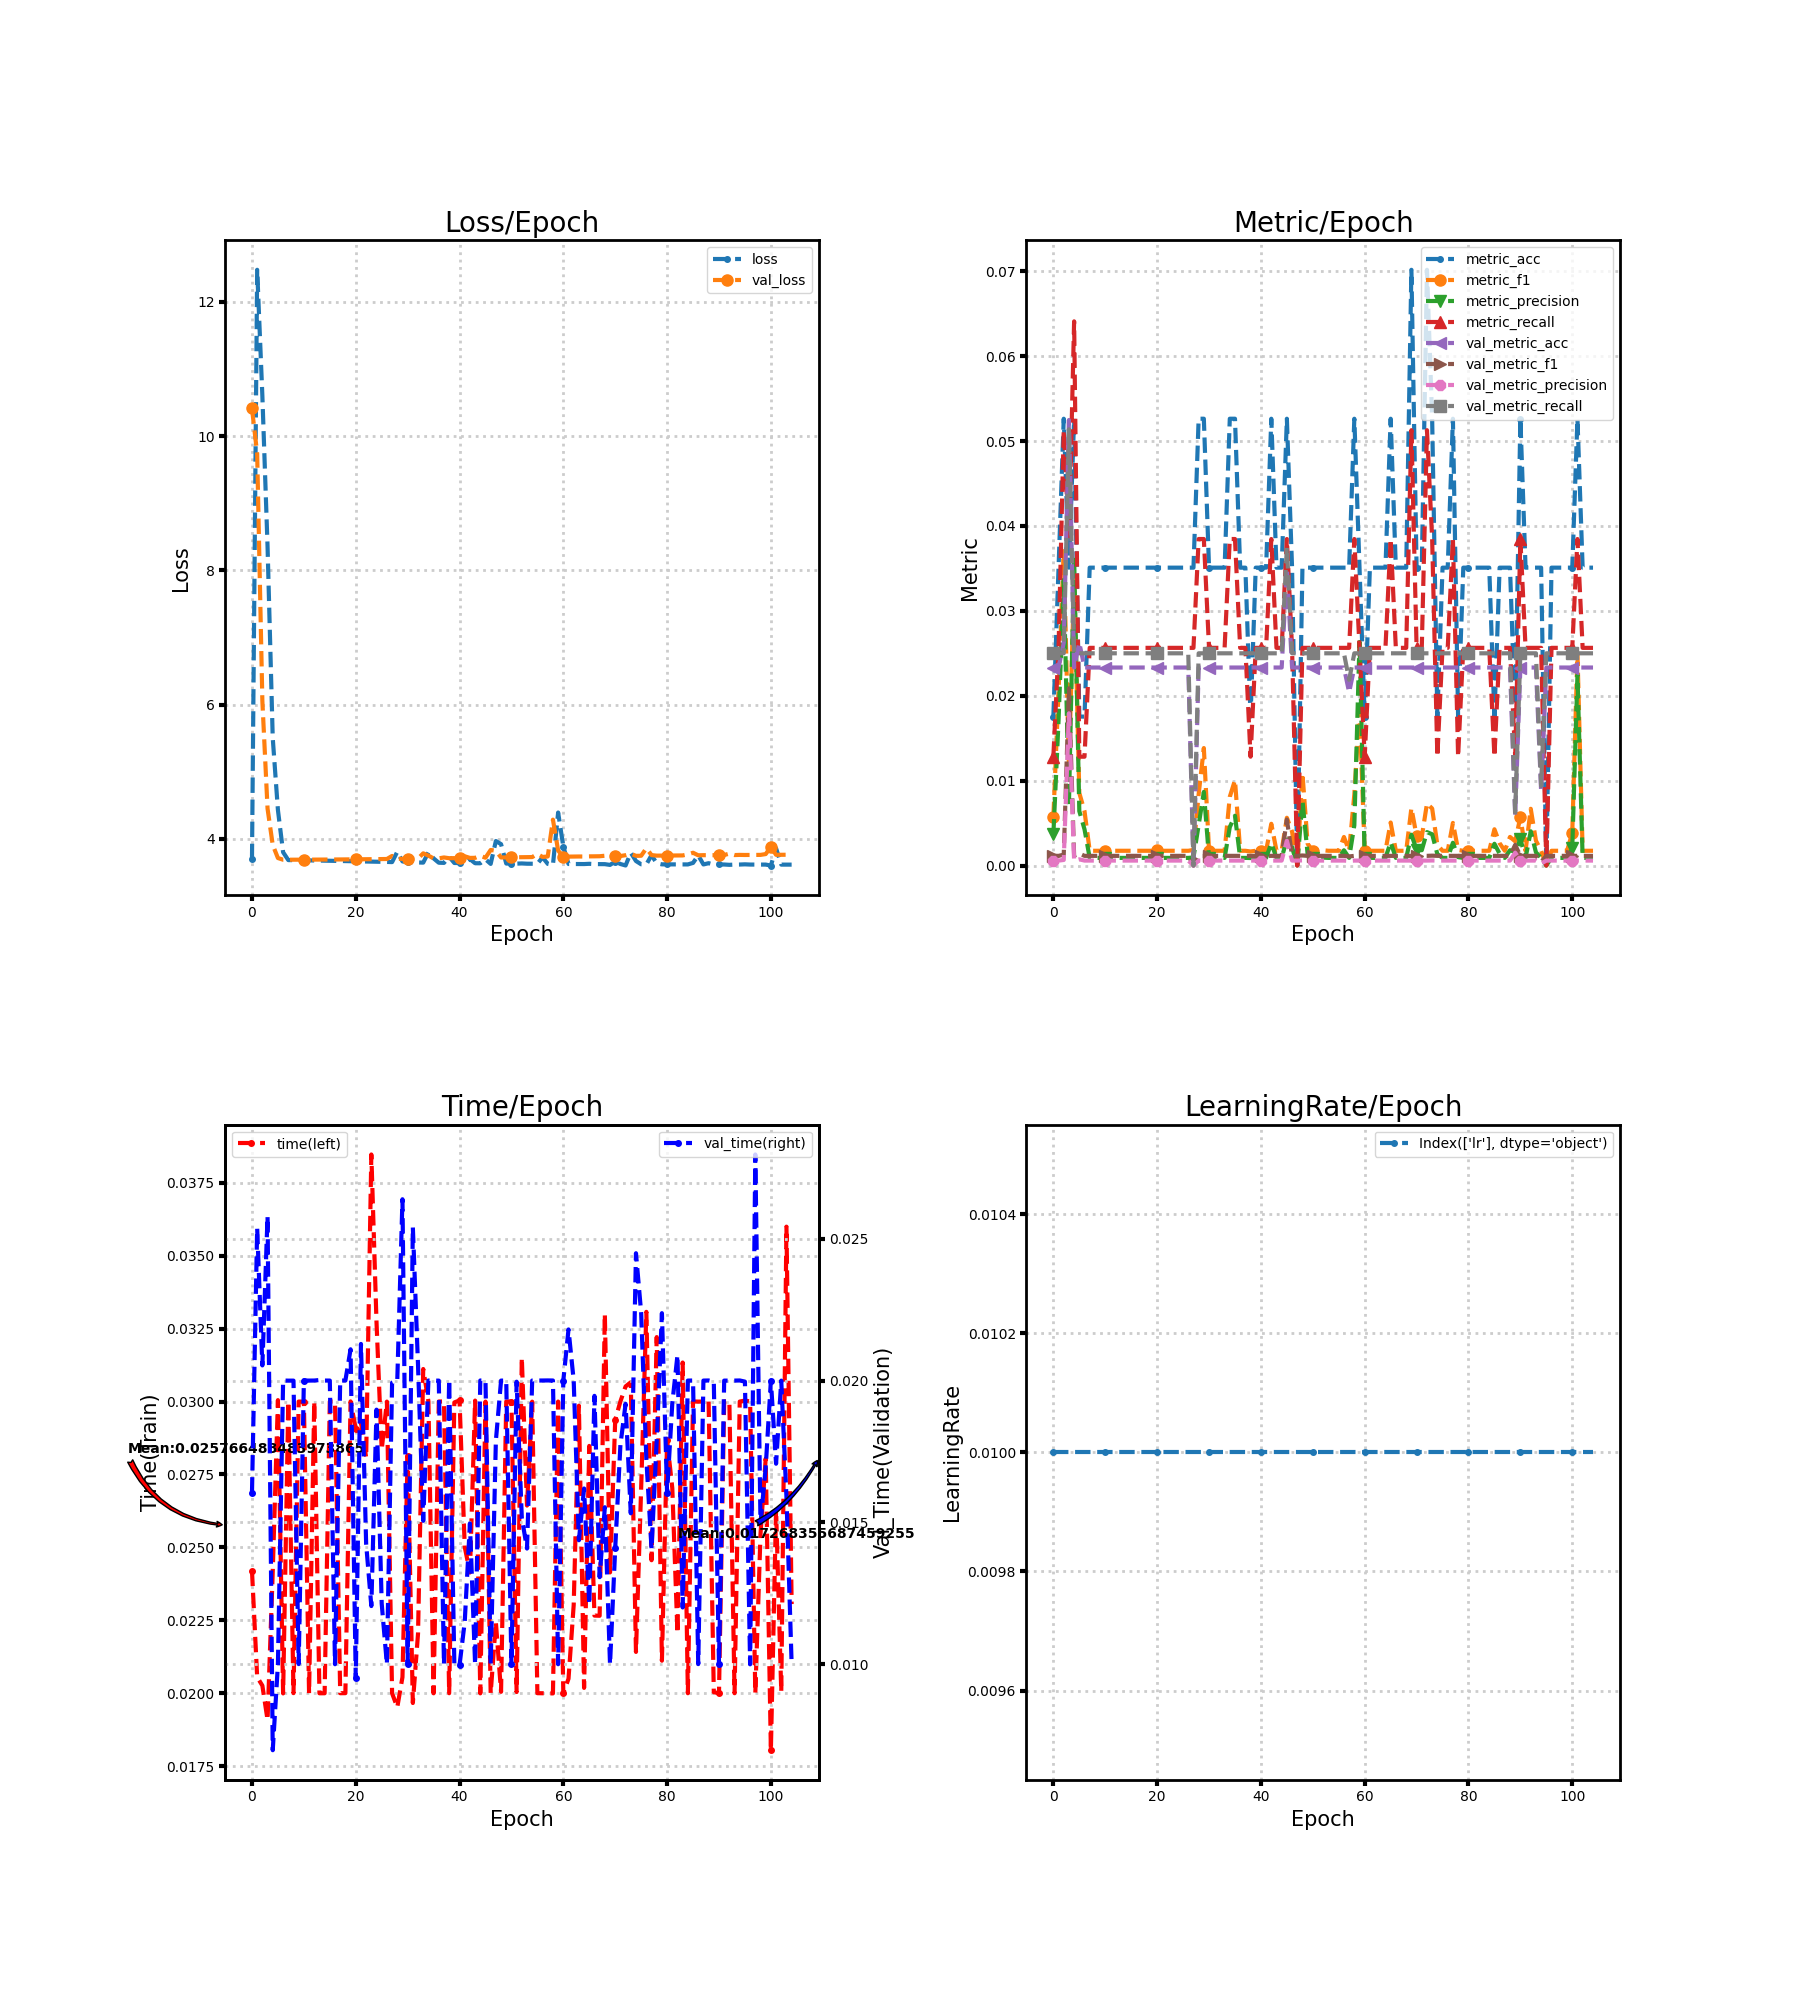

The file beside this chart, header and first rows:
loss, metric_acc, metric_f1, metric_precision, metric_recall, time, lr, val_loss, val_metric_acc, val_metric_f1, val_metric_precision, val_metric_recall, val_time
3.699, 0.01754, 0.005698, 0.003663, 0.01282, 0.0242, 0.01, 10.41, 0.02332, 0.001153, 0.00059, 0.025, 0.01605
12.48, 0.03509, 0.02051, 0.01709, 0.02564, 0.02055, 0.01, 9.739, 0.02332, 0.00114, 0.0005831, 0.025, 0.02537
10.6, 0.05263, 0.03704, 0.03365, 0.05128, 0.02026, 0.01, 6.058, 0.02624, 0.001278, 0.000656, 0.025, 0.02053
8.358, 0.03509, 0.01154, 0.007123, 0.03846, 0.01908, 0.01, 4.452, 0.05248, 0.02088, 0.01793, 0.05139, 0.0258
5.503, 0.05263, 0.03386, 0.03632, 0.0641, 0.02417, 0.01, 3.91, 0.02332, 0.00114, 0.0005831, 0.025, 0.006968
4.431, 0.01754, 0.008547, 0.00641, 0.01282, 0.03005, 0.01, 3.716, 0.02624, 0.00142, 0.0007305, 0.025, 0.009999
3.802, 0.01754, 0.00641, 0.004274, 0.01282, 0.01999, 0.01, 3.69, 0.02332, 0.00114, 0.0005831, 0.025, 0.02
3.685, 0.03509, 0.001738, 0.0008997, 0.02564, 0.03, 0.01, 3.691, 0.02332, 0.00114, 0.0005831, 0.025, 0.02
3.684, 0.03509, 0.001738, 0.0008997, 0.02564, 0.02, 0.01, 3.691, 0.02332, 0.00114, 0.0005831, 0.025, 0.02
3.683, 0.03509, 0.001738, 0.0008997, 0.02564, 0.03, 0.01, 3.691, 0.02332, 0.00114, 0.0005831, 0.025, 0.01
3.682, 0.03509, 0.001738, 0.0008997, 0.02564, 0.03, 0.01, 3.691, 0.02332, 0.00114, 0.0005831, 0.025, 0.02
3.681, 0.03509, 0.001738, 0.0008997, 0.02564, 0.02, 0.01, 3.692, 0.02332, 0.00114, 0.0005831, 0.025, 0.02
3.679, 0.03509, 0.001738, 0.0008997, 0.02564, 0.03, 0.01, 3.692, 0.02332, 0.00114, 0.0005831, 0.025, 0.02
3.678, 0.03509, 0.001738, 0.0008997, 0.02564, 0.02, 0.01, 3.693, 0.02332, 0.00114, 0.0005831, 0.025, 0.02002
3.676, 0.03509, 0.001738, 0.0008997, 0.02564, 0.02, 0.01, 3.693, 0.02332, 0.00114, 0.0005831, 0.025, 0.02
3.675, 0.03509, 0.001738, 0.0008997, 0.02564, 0.03, 0.01, 3.694, 0.02332, 0.00114, 0.0005831, 0.025, 0.02
3.673, 0.03509, 0.001738, 0.0008997, 0.02564, 0.03, 0.01, 3.694, 0.02332, 0.00114, 0.0005831, 0.025, 0.01
3.672, 0.03509, 0.001738, 0.0008997, 0.02564, 0.02, 0.01, 3.695, 0.02332, 0.00114, 0.0005831, 0.025, 0.02
3.67, 0.03509, 0.001738, 0.0008997, 0.02564, 0.02, 0.01, 3.695, 0.02332, 0.00114, 0.0005831, 0.025, 0.02
3.669, 0.03509, 0.001738, 0.0008997, 0.02564, 0.03, 0.01, 3.696, 0.02332, 0.00114, 0.0005831, 0.025, 0.0211
3.667, 0.03509, 0.001799, 0.0009324, 0.02564, 0.02907, 0.01, 3.697, 0.02332, 0.00114, 0.0005831, 0.025, 0.009512
3.665, 0.03509, 0.001738, 0.0008997, 0.02564, 0.0293, 0.01, 3.697, 0.02332, 0.00114, 0.0005831, 0.025, 0.02129
3.664, 0.03509, 0.001738, 0.0008997, 0.02564, 0.02808, 0.01, 3.698, 0.02332, 0.00114, 0.0005831, 0.025, 0.01425
3.662, 0.03509, 0.001738, 0.0008997, 0.02564, 0.03847, 0.01, 3.699, 0.02332, 0.00114, 0.0005831, 0.025, 0.01205
3.661, 0.03509, 0.001738, 0.0008997, 0.02564, 0.03271, 0.01, 3.7, 0.02332, 0.00114, 0.0005831, 0.025, 0.01897
3.66, 0.03509, 0.001738, 0.0008997, 0.02564, 0.02835, 0.01, 3.7, 0.02332, 0.00114, 0.0005831, 0.025, 0.01213
3.658, 0.03509, 0.001738, 0.0008997, 0.02564, 0.03, 0.01, 3.701, 0.02332, 0.00114, 0.0005831, 0.025, 0.01
3.655, 0.03509, 0.001832, 0.0009497, 0.02564, 0.02, 0.01, 3.747, 0.0, 0.0, 0.0, 0.0, 0.01993
3.808, 0.05263, 0.008404, 0.004773, 0.03846, 0.01952, 0.01, 3.705, 0.02332, 0.00114, 0.0005831, 0.025, 0.02
3.666, 0.05263, 0.01384, 0.008676, 0.03846, 0.02055, 0.01, 3.704, 0.02332, 0.00114, 0.0005831, 0.025, 0.02639
3.652, 0.03509, 0.001738, 0.0008997, 0.02564, 0.02812, 0.01, 3.705, 0.02332, 0.00114, 0.0005831, 0.025, 0.01
3.651, 0.03509, 0.001738, 0.0008997, 0.02564, 0.01967, 0.01, 3.706, 0.02332, 0.00114, 0.0005831, 0.025, 0.02541
3.65, 0.03509, 0.001738, 0.0008997, 0.02564, 0.02205, 0.01, 3.708, 0.02332, 0.00114, 0.0005831, 0.025, 0.02054
3.647, 0.03509, 0.001738, 0.0008997, 0.02564, 0.03111, 0.01, 3.786, 0.02332, 0.00114, 0.0005831, 0.025, 0.01506
3.801, 0.05263, 0.008089, 0.004531, 0.03846, 0.03001, 0.01, 3.752, 0.02332, 0.00114, 0.0005831, 0.025, 0.02
3.71, 0.05263, 0.01006, 0.005866, 0.03846, 0.02, 0.01, 3.71, 0.02332, 0.00114, 0.0005831, 0.025, 0.02
3.646, 0.03509, 0.001738, 0.0008997, 0.02564, 0.03, 0.01, 3.711, 0.02332, 0.00114, 0.0005831, 0.025, 0.02
3.644, 0.03509, 0.001738, 0.0008997, 0.02564, 0.03, 0.01, 3.724, 0.02332, 0.00114, 0.0005831, 0.025, 0.009997
3.734, 0.01754, 0.001654, 0.0008842, 0.01282, 0.02, 0.01, 3.713, 0.02332, 0.00114, 0.0005831, 0.025, 0.02003
3.642, 0.03509, 0.001738, 0.0008997, 0.02564, 0.02997, 0.01, 3.714, 0.02332, 0.00114, 0.0005831, 0.025, 0.01
3.641, 0.03509, 0.001738, 0.0008997, 0.02564, 0.03004, 0.01, 3.715, 0.02332, 0.00114, 0.0005831, 0.025, 0.009966
3.64, 0.03509, 0.001738, 0.0008997, 0.02564, 0.02502, 0.01, 3.741, 0.02332, 0.00114, 0.0005831, 0.025, 0.01149
3.699, 0.05263, 0.004916, 0.002628, 0.03846, 0.02414, 0.01, 3.718, 0.02332, 0.00114, 0.0005831, 0.025, 0.01496
3.638, 0.03509, 0.001738, 0.0008997, 0.02564, 0.03003, 0.01, 3.719, 0.02332, 0.00114, 0.0005831, 0.025, 0.009999
3.638, 0.03509, 0.001768, 0.0009158, 0.02564, 0.02, 0.01, 3.749, 0.02332, 0.00114, 0.0005831, 0.025, 0.02
3.697, 0.05263, 0.005629, 0.003062, 0.03846, 0.03, 0.01, 3.72, 0.03499, 0.005422, 0.002928, 0.0375, 0.02
3.628, 0.03509, 0.003998, 0.002171, 0.02564, 0.02, 0.01, 3.836, 0.02332, 0.00114, 0.0005831, 0.025, 0.009994
3.969, 0.0, 0.0, 0.0, 0.0, 0.02244, 0.01, 3.824, 0.02332, 0.00114, 0.0005831, 0.025, 0.01788
3.923, 0.03509, 0.01088, 0.007692, 0.02564, 0.02005, 0.01, 3.724, 0.02332, 0.001183, 0.0006061, 0.025, 0.02
3.634, 0.03509, 0.002564, 0.00135, 0.02564, 0.03, 0.01, 3.725, 0.02332, 0.00114, 0.0005831, 0.025, 0.02
3.633, 0.03509, 0.001738, 0.0008997, 0.02564, 0.03, 0.01, 3.726, 0.02332, 0.00114, 0.0005831, 0.025, 0.009998
3.632, 0.03509, 0.001738, 0.0008997, 0.02564, 0.02004, 0.01, 3.727, 0.02332, 0.00114, 0.0005831, 0.025, 0.01996
3.635, 0.03509, 0.001799, 0.0009324, 0.02564, 0.0315, 0.01, 3.728, 0.02332, 0.00114, 0.0005831, 0.025, 0.01516
3.631, 0.03509, 0.001738, 0.0008997, 0.02564, 0.02643, 0.01, 3.729, 0.02332, 0.00114, 0.0005831, 0.025, 0.01408
3.631, 0.03509, 0.001738, 0.0008997, 0.02564, 0.02999, 0.01, 3.73, 0.02332, 0.00114, 0.0005831, 0.025, 0.02
3.63, 0.03509, 0.001738, 0.0008997, 0.02564, 0.02, 0.01, 3.776, 0.02332, 0.00114, 0.0005831, 0.025, 0.02
3.726, 0.03509, 0.003364, 0.0018, 0.02564, 0.02, 0.01, 3.732, 0.02332, 0.00114, 0.0005831, 0.025, 0.02
3.629, 0.03509, 0.001738, 0.0008997, 0.02564, 0.02, 0.01, 3.739, 0.02041, 0.00107, 0.0005486, 0.02187, 0.02
3.613, 0.05263, 0.008364, 0.004727, 0.03846, 0.01999, 0.01, 4.287, 0.02332, 0.00114, 0.0005831, 0.025, 0.02
4.394, 0.03509, 0.01841, 0.02633, 0.02564, 0.03, 0.01, 3.827, 0.02332, 0.00114, 0.0005831, 0.025, 0.01
... 45 more rows
